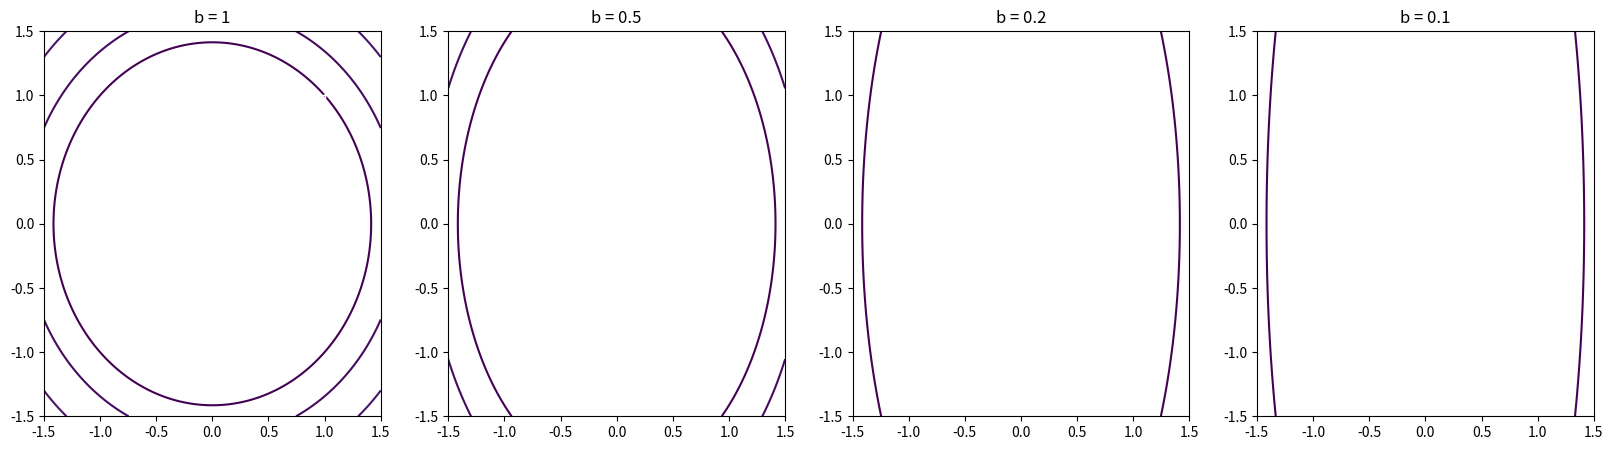

Reproduce this figure in Python.
# [redacted]

import numpy as np
import matplotlib.pyplot as plt
from matplotlib.colors import LogNorm
import matplotlib.colors


def f(x_value, y_value, b_value):
    return 0.5 * (x_value ** 2 + b_value * y_value ** 2)


def grad_f(x_value, y_value, b_value):
    return np.array([x_value, b_value*y_value])


def gradient_descent(x_start, y_start, learning_rate=0.1, n_iter=10):
    x_value = x_start
    y_value = y_start
    hist = np.zeros((n_iter + 1, 2))
    hist[0] = [x_value, y_value]

    for cnt in range(n_iter):
        grad = grad_f(x_value, y_value, b)
        x_value, y_value = np.array([x_value, y_value]) - learning_rate * grad
        hist[cnt + 1] = [x_value, y_value]

    return hist


x = np.linspace(-1.5, 1.5, 100)
y = np.linspace(-1.5, 1.5, 100)
X, Y = np.meshgrid(x, y)

b_values = [1, 1/2, 1/5, 1/10]
fig, axs = plt.subplots(1, len(b_values), figsize=(5*len(b_values), 5))

for i, b in enumerate(b_values):
    Z = f(X, Y, b)
    axs[i].contour(X, Y, Z, levels=np.logspace(0, 5, 35), norm=LogNorm(), cmap='viridis')
    history = gradient_descent(1.0, 1.0, b)
    axs[i].plot(history[:, 0], history[:, 1], 'w+')
    axs[i].set_title(f'b = {b}')

plt.show()
